Run: headless pygame with SDL's dummy video driver; simulated clock (each Clock.tick advances the game by its frame time, no real sleeping); random seed 0; keys injected as events and as key.get_pressed() state; no mouse input.
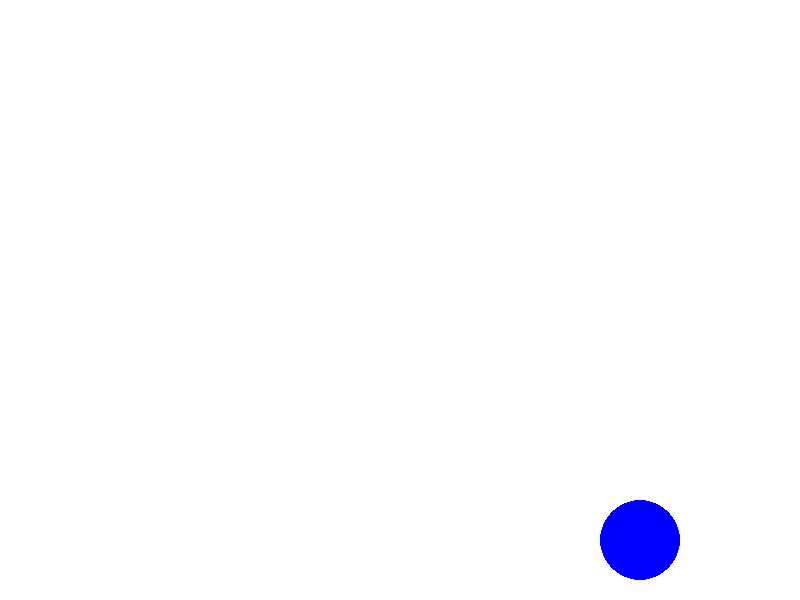
Frame 1 of 4 · flips 1–60 · no input
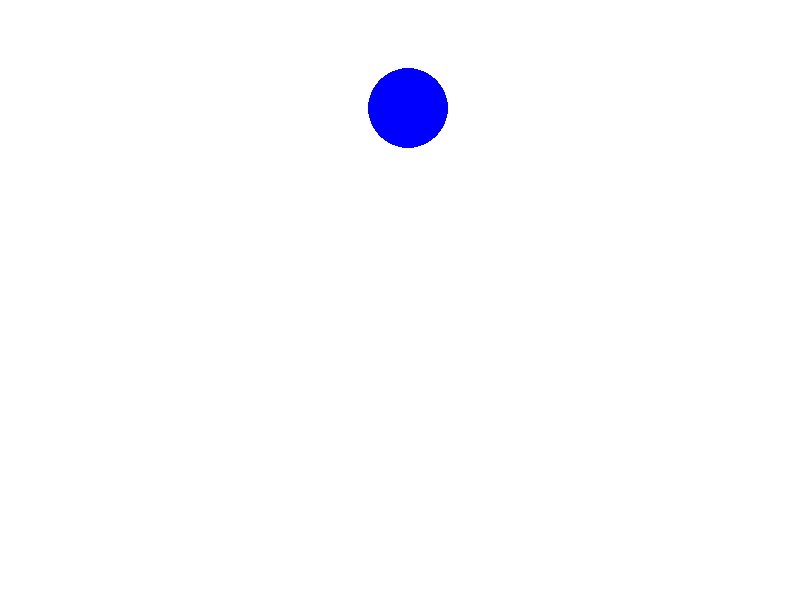
Frame 2 of 4 · flips 61–180 · tapped SPACE, RETURN · held RIGHT (→), D
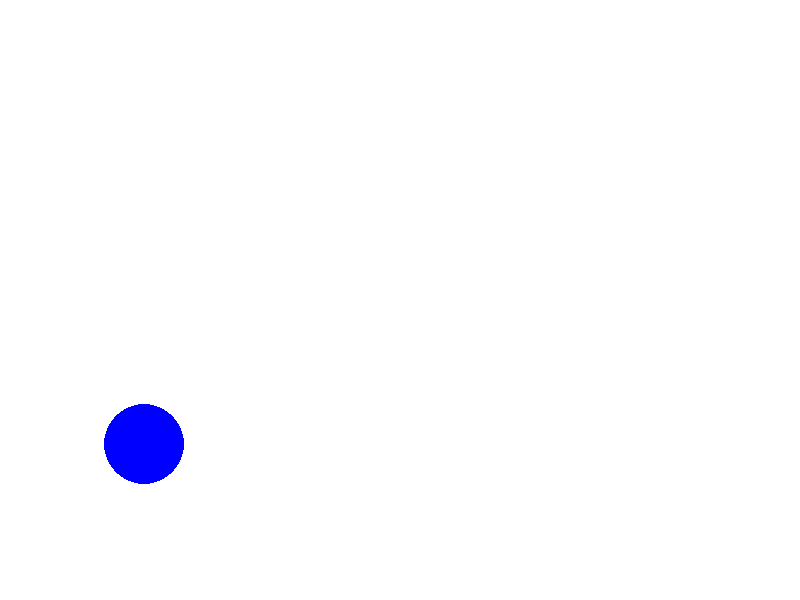
Frame 3 of 4 · flips 181–300 · held DOWN (↓), S
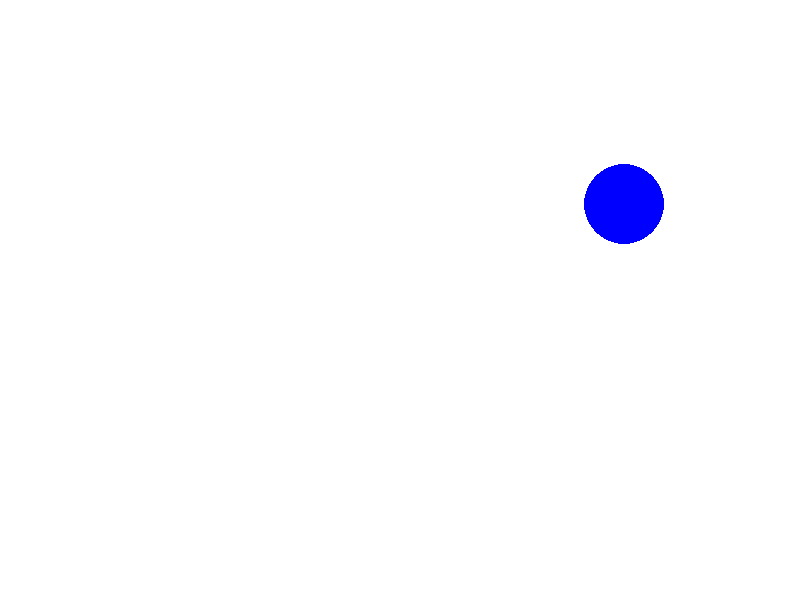
Frame 4 of 4 · flips 301–420 · held LEFT (←), A, UP (↑), W

The pygame program that drew these frames:

import pygame
# 게임 스크린 크기
SCREEN_WIDTH = 800
SCREEN_HEIGHT = 600
# 색상 전역변수
WHITE = (255, 255, 255)
BLUE = (0, 0, 255)

# pygame 초기화
pygame.init()
# 윈도우 제목
pygame.display.set_caption("Ball")
# 스크린 정의
screen = pygame.display.set_mode((SCREEN_WIDTH, SCREEN_HEIGHT))
# 게임 화면 업데이트 속도
clock = pygame.time.Clock()

# 공 초기 위치, 크기, 속도
ball_x = int(SCREEN_WIDTH / 2)
ball_y = int(SCREEN_HEIGHT / 2)
ball_dx = 4
ball_dy = 4
ball_size = 40

# 게임 진행 여부를 판단하는 변수 : 게임 종료 전까지 반복
done = False 
# 게임 반복 구간
while not done: 
    # 이벤트 반복 구간
    for event in pygame.event.get():
        if event.type == pygame.QUIT:
            done = True

    # 게임 로직 구간
    # 속도에 따라 원형 위치 변경
    ball_x += ball_dx
    ball_y += ball_dy
    # 공이 스크린을 벗어날 경우
    if(ball_x + ball_size) > SCREEN_WIDTH or (ball_x - ball_size) < 0:
        ball_dx = ball_dx * -1
    if(ball_y + ball_size) > SCREEN_HEIGHT or (ball_y - ball_size) < 0:
        ball_dy = ball_dy * -1
    
    # 화면 삭제 구간

    # 스크린 채우기
    screen.fill(WHITE)

    # 화면 그리기 구간
    pygame.draw.circle(screen, BLUE, [ball_x, ball_y], ball_size, 0)

    # 화면 업데이트
    pygame.display.flip()

    # 초당 60 프레임으로 업데이트
    clock.tick(60)

# 게임 종료
pygame.quit()
